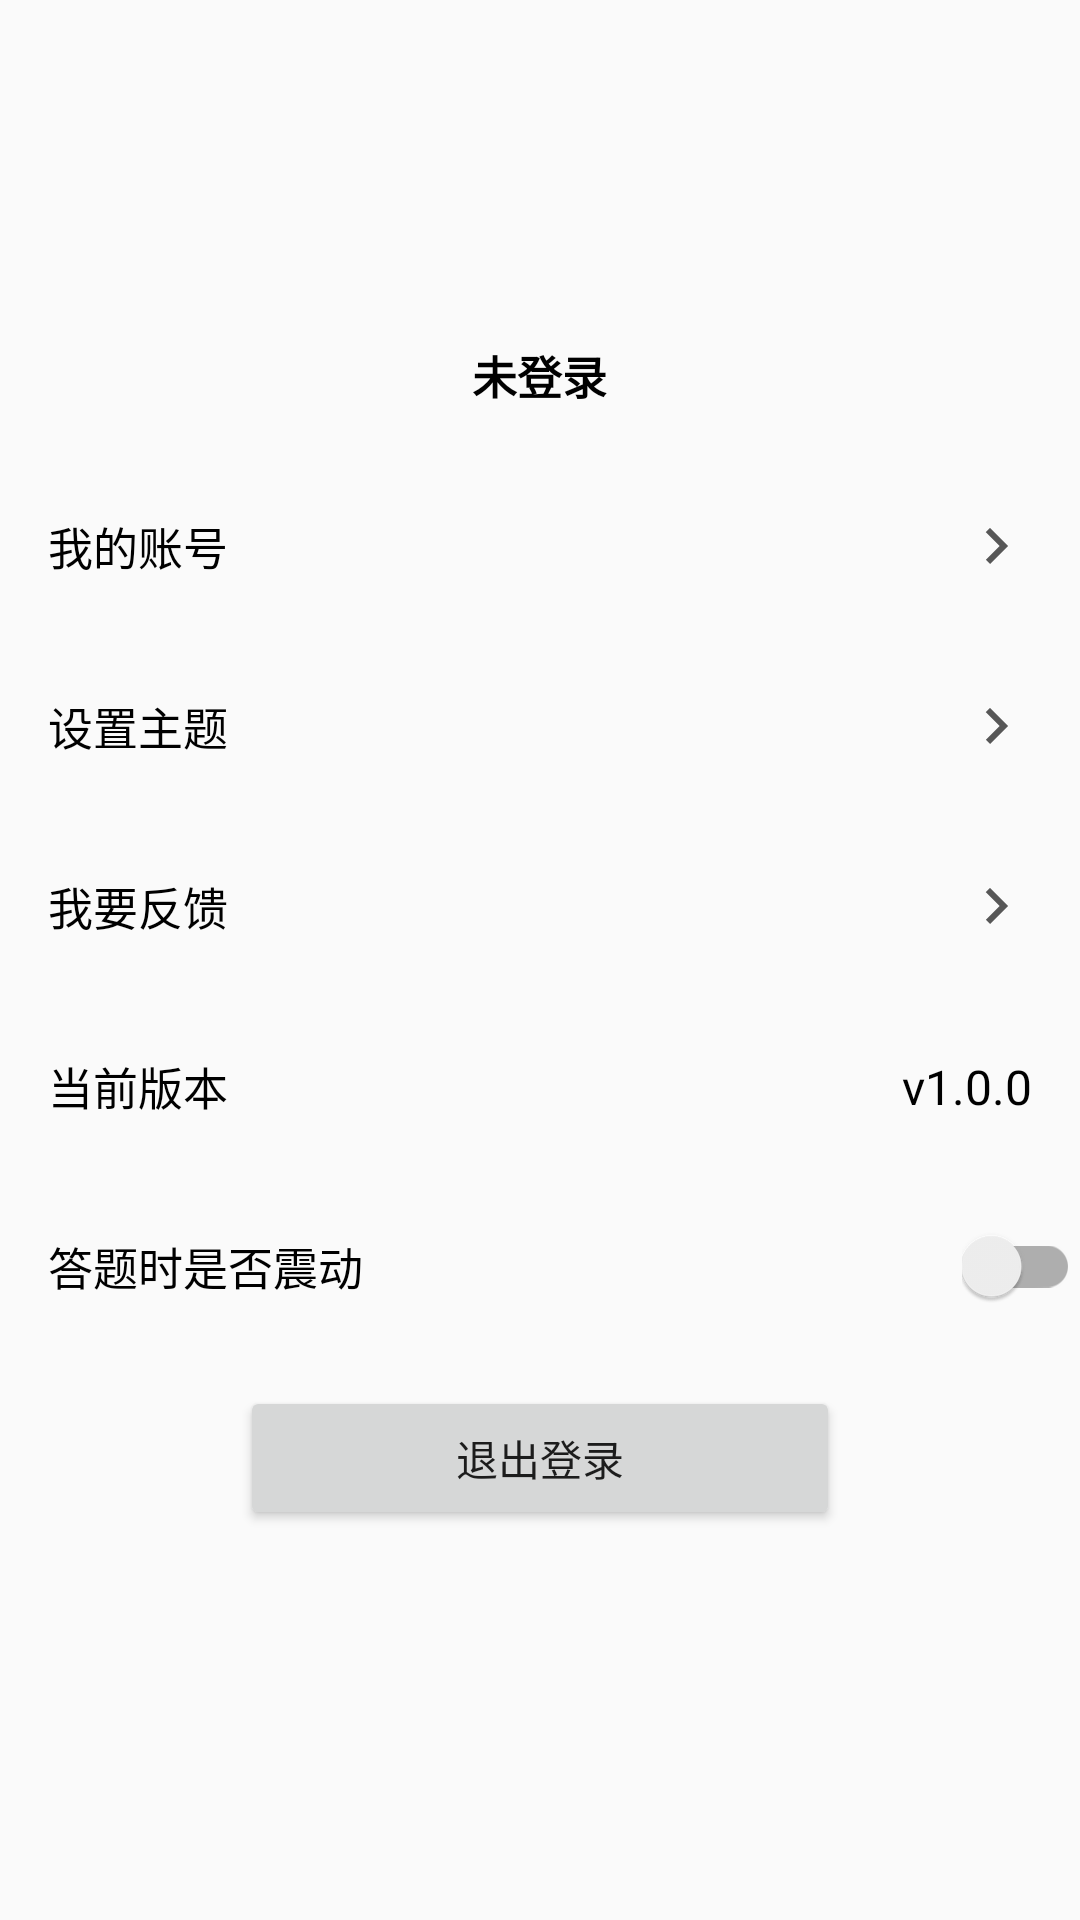

Produce the Android XML layout that renders to this screen, including the resource entries it uses.
<!-- AndroidManifest.xml: application theme Theme.CarDictionary -->
<!-- res/layout/fragment_slideshow.xml -->
<?xml version="1.0" encoding="utf-8"?>
<ScrollView xmlns:android="http://schemas.android.com/apk/res/android"
    xmlns:app="http://schemas.android.com/apk/res-auto"
    xmlns:tools="http://schemas.android.com/tools"
    android:layout_width="match_parent"
    android:layout_height="match_parent"
    android:scrollbarSize="0dp"
    tools:context=".ui.slideshow.SlideshowFragment">

    <LinearLayout
        android:orientation="vertical"
        android:layout_width="match_parent"
        android:layout_height="wrap_content">


        <ImageView
            android:id="@+id/avatar"
            android:layout_gravity="center"
            android:layout_marginTop="24dp"
            android:layout_marginBottom="10dp"
            android:layout_width="80dp"
            android:layout_height="80dp"
            android:src="@mipmap/ic_launcher"/>

        <TextView
            android:id="@+id/name"
            android:layout_width="wrap_content"
            android:layout_height="wrap_content"
            android:text="未登录"
            android:textSize="15sp"
            android:textColor="@color/black"
            android:textStyle="bold"
            android:layout_gravity="center"/>
        
        <androidx.constraintlayout.widget.ConstraintLayout
            android:id="@+id/account"
            android:orientation="horizontal"
            android:layout_width="match_parent"
            android:layout_height="60dp"
            android:layout_marginTop="16dp">

            <TextView
                android:id="@+id/textView36"
                android:layout_width="wrap_content"
                android:layout_height="wrap_content"
                android:layout_marginStart="16dp"
                android:text="我的账号"
                android:textColor="@color/black"
                android:textSize="15sp"
                app:layout_constraintBottom_toBottomOf="parent"
                app:layout_constraintStart_toStartOf="parent"
                app:layout_constraintTop_toTopOf="parent" />

            <ImageView
                android:layout_width="wrap_content"
                android:layout_height="wrap_content"
                android:layout_marginEnd="16dp"
                android:src="@drawable/ic_arrow_right"
                app:layout_constraintBottom_toBottomOf="@+id/textView36"
                app:layout_constraintEnd_toEndOf="parent"
                app:layout_constraintTop_toTopOf="@+id/textView36" />

        </androidx.constraintlayout.widget.ConstraintLayout>


        <androidx.constraintlayout.widget.ConstraintLayout
            android:id="@+id/themeBtn"
            android:layout_width="match_parent"
            android:layout_height="60dp"
            android:orientation="horizontal">

            <TextView
                android:id="@+id/textView37"
                android:layout_width="wrap_content"
                android:layout_height="wrap_content"
                android:layout_marginStart="16dp"
                android:text="设置主题"
                android:textColor="@color/black"
                android:textSize="15sp"
                app:layout_constraintBottom_toBottomOf="parent"
                app:layout_constraintStart_toStartOf="parent"
                app:layout_constraintTop_toTopOf="parent" />

            <ImageView
                android:layout_width="wrap_content"
                android:layout_height="wrap_content"
                android:layout_marginEnd="16dp"
                android:src="@drawable/ic_arrow_right"
                app:layout_constraintBottom_toBottomOf="@+id/textView37"
                app:layout_constraintEnd_toEndOf="parent"
                app:layout_constraintTop_toTopOf="@+id/textView37" />

        </androidx.constraintlayout.widget.ConstraintLayout>

        <androidx.constraintlayout.widget.ConstraintLayout
            android:orientation="horizontal"
            android:layout_width="match_parent"
            android:layout_height="60dp">

            <TextView
                android:id="@+id/textView39"
                android:layout_width="wrap_content"
                android:layout_height="wrap_content"
                android:layout_marginStart="16dp"
                android:text="我要反馈"
                android:textColor="@color/black"
                android:textSize="15sp"
                app:layout_constraintBottom_toBottomOf="parent"
                app:layout_constraintStart_toStartOf="parent"
                app:layout_constraintTop_toTopOf="parent" />

            <ImageView
                android:layout_width="wrap_content"
                android:layout_height="wrap_content"
                android:layout_marginEnd="16dp"
                android:src="@drawable/ic_arrow_right"
                app:layout_constraintBottom_toBottomOf="@+id/textView39"
                app:layout_constraintEnd_toEndOf="parent"
                app:layout_constraintTop_toTopOf="@+id/textView39" />

        </androidx.constraintlayout.widget.ConstraintLayout>

        <androidx.constraintlayout.widget.ConstraintLayout
            android:orientation="horizontal"
            android:layout_width="match_parent"
            android:layout_height="60dp">

            <TextView
                android:id="@+id/textView40"
                android:layout_width="wrap_content"
                android:layout_height="wrap_content"
                android:layout_marginStart="16dp"
                android:text="当前版本"
                android:textColor="@color/black"
                android:textSize="15sp"
                app:layout_constraintBottom_toBottomOf="parent"
                app:layout_constraintStart_toStartOf="parent"
                app:layout_constraintTop_toTopOf="parent" />

            <TextView
                android:layout_width="wrap_content"
                android:layout_height="wrap_content"
                android:layout_marginEnd="16dp"
                android:text="v1.0.0"
                android:textColor="@color/black"
                android:textSize="16sp"
                app:layout_constraintBottom_toBottomOf="@+id/textView40"
                app:layout_constraintEnd_toEndOf="parent"
                app:layout_constraintTop_toTopOf="@+id/textView40" />

        </androidx.constraintlayout.widget.ConstraintLayout>

        <androidx.constraintlayout.widget.ConstraintLayout
            android:orientation="horizontal"
            android:layout_width="match_parent"
            android:layout_height="60dp">

            <TextView
                android:id="@+id/textView38"
                android:layout_width="wrap_content"
                android:layout_height="wrap_content"
                android:layout_marginStart="16dp"
                android:text="答题时是否震动"
                android:textColor="@color/black"
                android:textSize="15sp"
                app:layout_constraintBottom_toBottomOf="parent"
                app:layout_constraintStart_toStartOf="parent"
                app:layout_constraintTop_toTopOf="parent" />

            <androidx.appcompat.widget.SwitchCompat
                android:id="@+id/toggleBtn"
                android:layout_width="wrap_content"
                android:layout_height="wrap_content"
                app:layout_constraintBottom_toBottomOf="parent"
                app:layout_constraintEnd_toEndOf="parent"
                app:layout_constraintTop_toTopOf="parent" />

        </androidx.constraintlayout.widget.ConstraintLayout>

        <Button
            android:id="@+id/quitAccount"
            android:layout_marginTop="10dp"
            android:layout_gravity="center"
            android:layout_width="200dp"
            android:layout_height="wrap_content"
            android:text="退出登录" />


    </LinearLayout>

</ScrollView>
<!-- resources referenced by this layout -->
<resources>
  <color name="black">#FF000000</color>
  <!-- drawable ic_arrow_right (drawable) -->
  <vector android:height="24dp" android:tint="#575757"
      android:viewportHeight="24" android:viewportWidth="24"
      android:width="24dp" xmlns:android="http://schemas.android.com/apk/res/android">
      <path android:fillColor="@android:color/white" android:pathData="M8.59,16.59L13.17,12 8.59,7.41 10,6l6,6 -6,6 -1.41,-1.41z"/>
  </vector>
  <style name="Theme.CarDictionary" parent="Theme.MaterialComponents.DayNight.NoActionBar.Bridge">
          
          <item name="colorPrimary">@color/origin</item>
          <item name="colorPrimaryVariant">@color/purple_700</item>
          <item name="colorOnPrimary">@color/white</item>
          
          <item name="colorSecondary">@color/teal_200</item>
          <item name="colorSecondaryVariant">@color/teal_700</item>
          <item name="colorOnSecondary">@color/black</item>
          
          <item name="android:statusBarColor" tools:targetApi="l">@color/origin</item>
          
  
      </style>
  <color name="origin">#52E4B2</color>
  <color name="purple_700">#FF3700B3</color>
  <color name="white">#FFFFFFFF</color>
  <color name="teal_200">#FF03DAC5</color>
  <color name="teal_700">#FF018786</color>
</resources>
